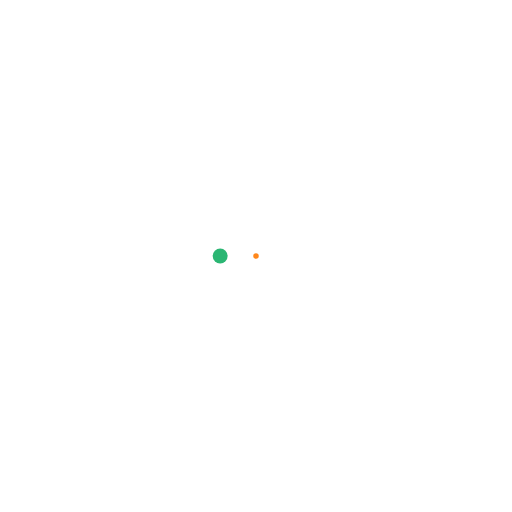
t = 0.00 s
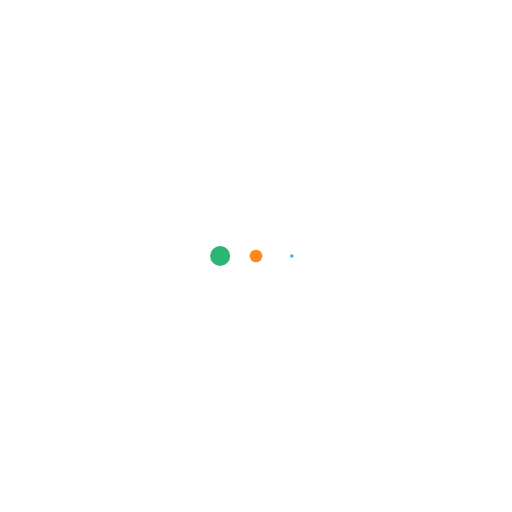
t = 0.13 s
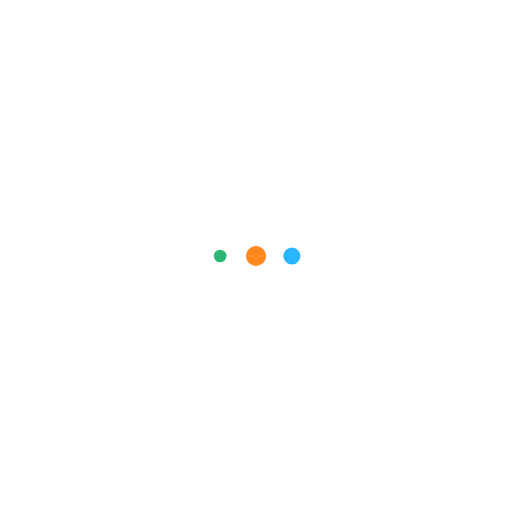
t = 0.38 s
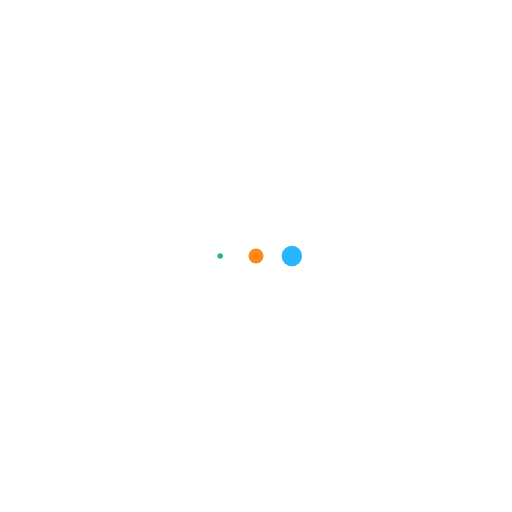
t = 0.50 s
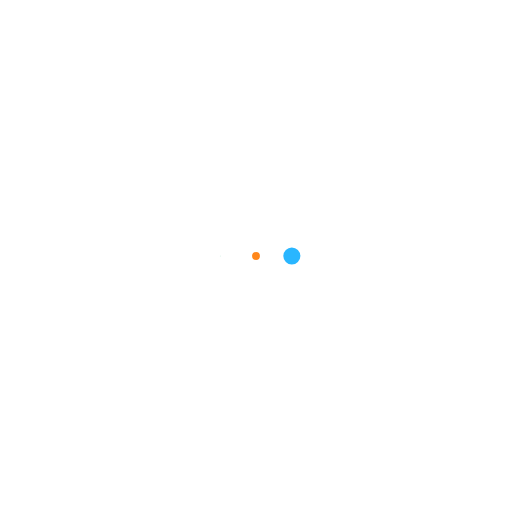
t = 0.63 s
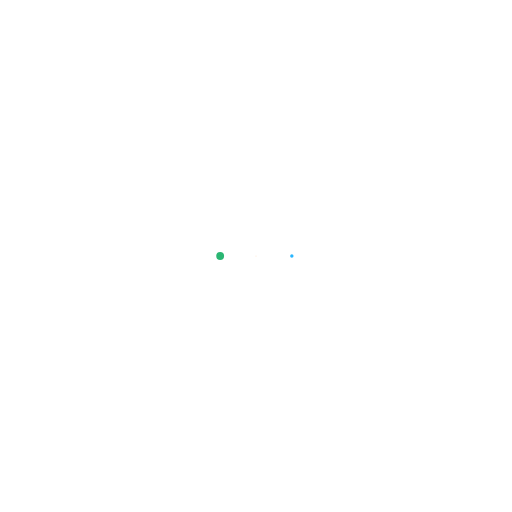
t = 0.88 s

The animated SVG that drew these frames (rendered in a browser with its animation timeline set to each time). Animation: 3 SMIL elements (animateTransform=3); one cycle of 1.00 s, repeats indefinitely.

<svg xmlns="http://www.w3.org/2000/svg" xmlns:xlink="http://www.w3.org/1999/xlink" class="lds-message" width="530" height="630" viewBox="0 0 100 100" preserveAspectRatio="xMidYMid"><g transform="translate(43 50)">
<circle cx="0" cy="0" r="2" fill="#2bb673" transform="scale(0.257484 0.257484)">
  <animateTransform attributeName="transform" type="scale" begin="-0.3333333333333333s" calcMode="spline" keySplines="0.3 0 0.7 1;0.3 0 0.7 1" values="0;1;0" keyTimes="0;0.5;1" dur="1s" repeatCount="indefinite"/>
</circle>
</g><g transform="translate(50 50)">
<circle cx="0" cy="0" r="2" fill="#ff871b" transform="scale(0.719628 0.719628)">
  <animateTransform attributeName="transform" type="scale" begin="-0.16666666666666666s" calcMode="spline" keySplines="0.3 0 0.7 1;0.3 0 0.7 1" values="0;1;0" keyTimes="0;0.5;1" dur="1s" repeatCount="indefinite"/>
</circle>
</g><g transform="translate(57 50)">
<circle cx="0" cy="0" r="2" fill="#29b6ff" transform="scale(0.99977 0.99977)">
  <animateTransform attributeName="transform" type="scale" begin="0s" calcMode="spline" keySplines="0.3 0 0.7 1;0.3 0 0.7 1" values="0;1;0" keyTimes="0;0.5;1" dur="1s" repeatCount="indefinite"/>
</circle>
</g></svg>